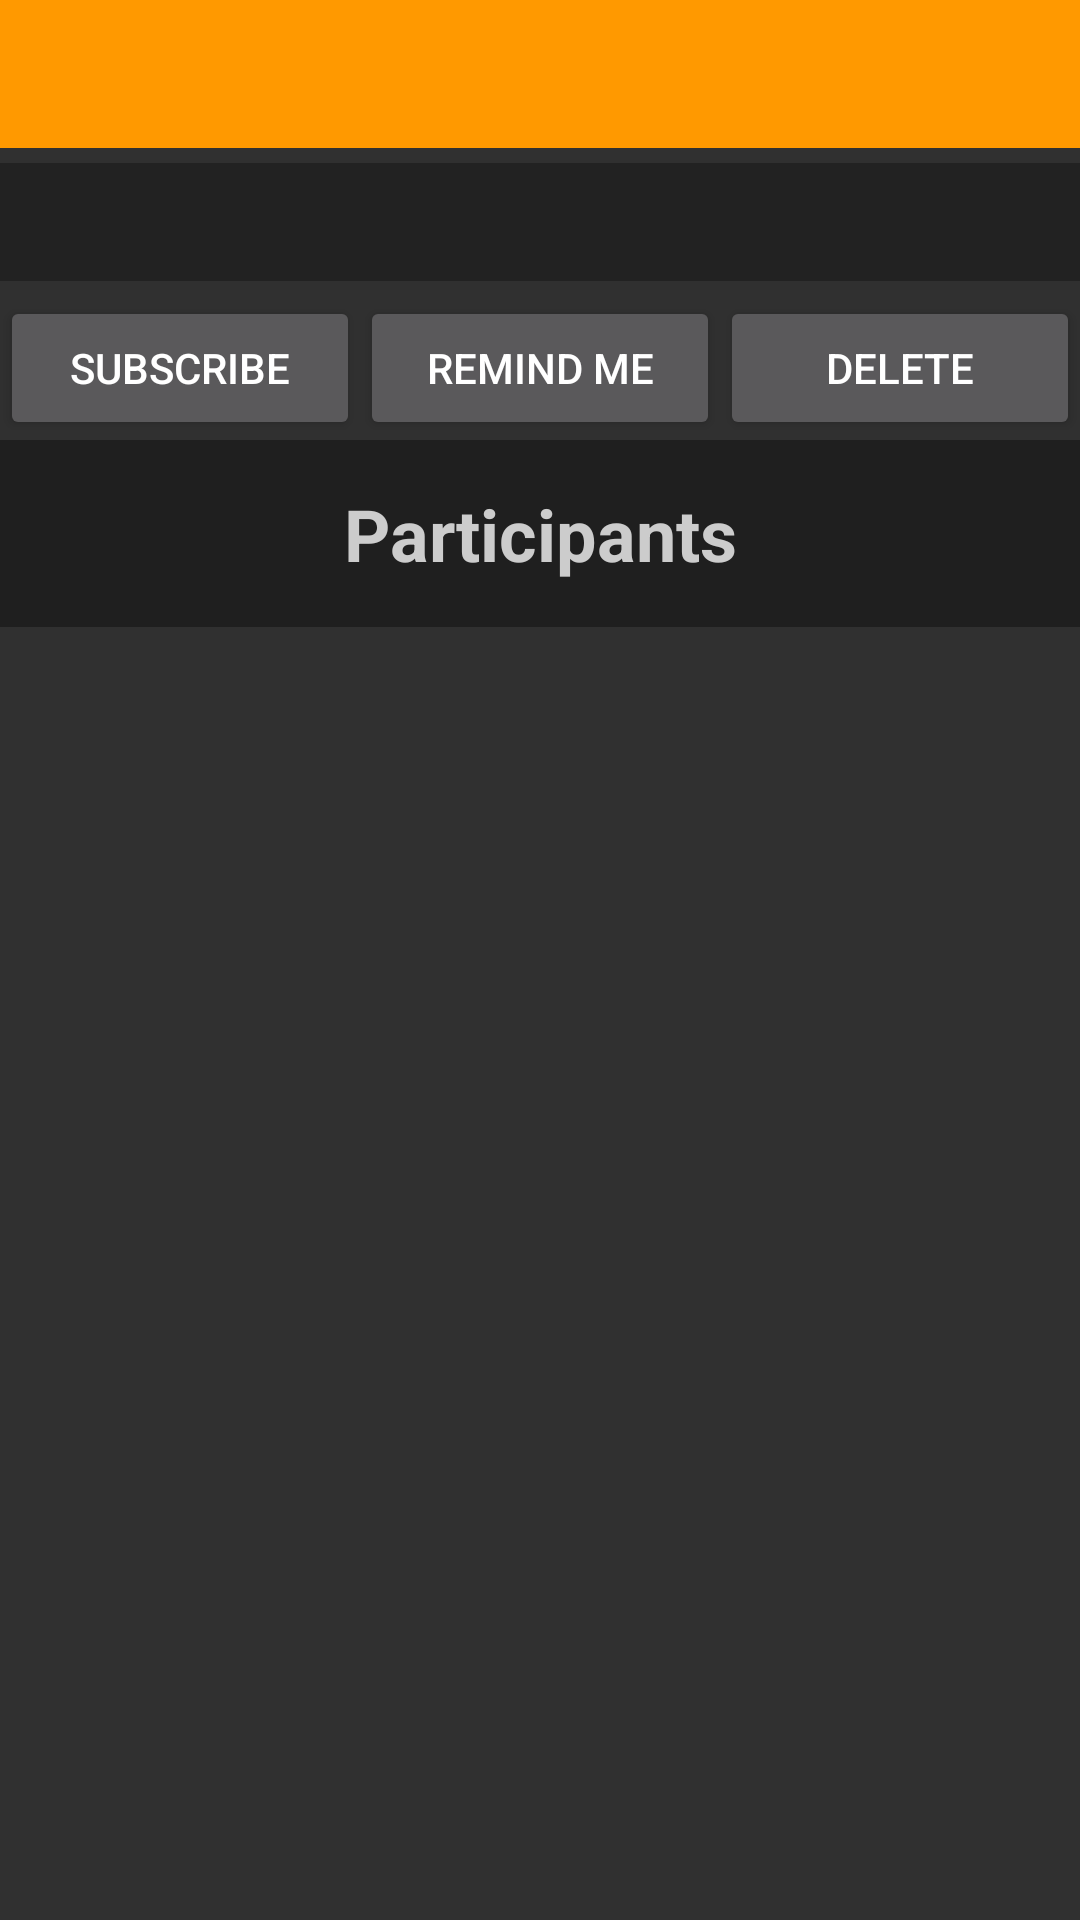

Write the Android layout XML for this screen, with the resource values it uses.
<!-- AndroidManifest.xml: application theme AppTheme -->
<!-- res/layout/envent_detail_layout.xml -->
<?xml version="1.0" encoding="utf-8"?>

<LinearLayout xmlns:android="http://schemas.android.com/apk/res/android"
    android:orientation="vertical" android:layout_width="match_parent"
    android:layout_height="match_parent">

    <TextView
        android:layout_width="match_parent"
        android:layout_height="wrap_content"
        android:textAppearance="?android:attr/textAppearanceLarge"
        android:id="@+id/eventName"
        style="@style/section_title" />

    <TextView
        android:layout_width="match_parent"
        android:layout_height="wrap_content"
        android:textAppearance="?android:attr/textAppearanceLarge"
        android:id="@+id/date"
        android:gravity="center_horizontal"
        style="@style/seemore_layout" />

    <LinearLayout
        android:orientation="horizontal"
        android:layout_width="match_parent"
        android:layout_height="wrap_content"
        android:layout_gravity="center_horizontal">

        <Button
            android:layout_width="0dip"
            android:layout_height="wrap_content"
            android:text="@string/subscribe"
            android:id="@+id/subscribe"
            android:layout_weight="50" />

        <Button
            android:layout_width="0dip"
            android:layout_height="wrap_content"
            android:text="@string/remind"
            android:id="@+id/reminder"
            android:layout_weight="50" />

        <Button
            android:layout_width="0dip"
            android:layout_height="wrap_content"
            android:text="@string/delete"
            android:id="@+id/delete"
            android:layout_weight="50" />
    </LinearLayout>

    <TextView
        android:layout_width="match_parent"
        android:layout_height="wrap_content"
        android:textAppearance="?android:attr/textAppearanceLarge"
        android:text="@string/participants"
        android:id="@+id/textView16"
        android:layout_gravity="center_horizontal"
        style="@style/bigtitle" />

    <ListView
        android:layout_width="match_parent"
        android:layout_height="wrap_content"
        android:id="@+id/listView"
        android:layout_gravity="center_horizontal" />
</LinearLayout>
<!-- resources referenced by this layout -->
<resources>
  <string name="delete">Delete</string>
  <string name="participants">Participants</string>
  <string name="remind">Remind Me</string>
  <string name="subscribe">Subscribe</string>
  <style name="bigtitle">
          <item name="android:background">#1F1F1F</item>
          <item name="android:padding">15dp</item>
          <item name="android:layout_marginBottom">5dp</item>
          <item name="android:textAlignment">center</item>
          <item name="android:textColor">#CCCCCC</item>
          <item name="android:textStyle">bold</item>
          <item name="android:textSize">24sp</item>
      </style>
  <style name="section_title">
          <item name="android:background">@color/titleColor</item>
          <item name="android:textColor">@color/titleTitleColor</item>
          <item name="android:layout_marginBottom">5dp</item>
          <item name="android:padding">10dp</item>
          <item name="android:textAlignment">center</item>
          <item name="android:textStyle">bold</item>
      </style>
  <style name="seemore_layout">
          <item name="android:background">#222</item>
          <item name="android:layout_marginBottom">5dp</item>
          <item name="android:padding">5dp</item>
      </style>
  <style name="AppTheme" parent="Theme.AppCompat.NoActionBar">
          
          <item name="colorPrimary">@color/colorPrimary</item>
          <item name="colorPrimaryDark">@color/colorPrimaryDark</item>
          <item name="colorAccent">@color/colorAccent</item>
      </style>
  <color name="titleColor">#FF9900</color>
  <color name="titleTitleColor">#1F1F1F</color>
  <color name="colorPrimary">#FF9900</color>
  <color name="colorPrimaryDark">#C67600</color>
  <color name="colorAccent">#FFCC00</color>
</resources>
